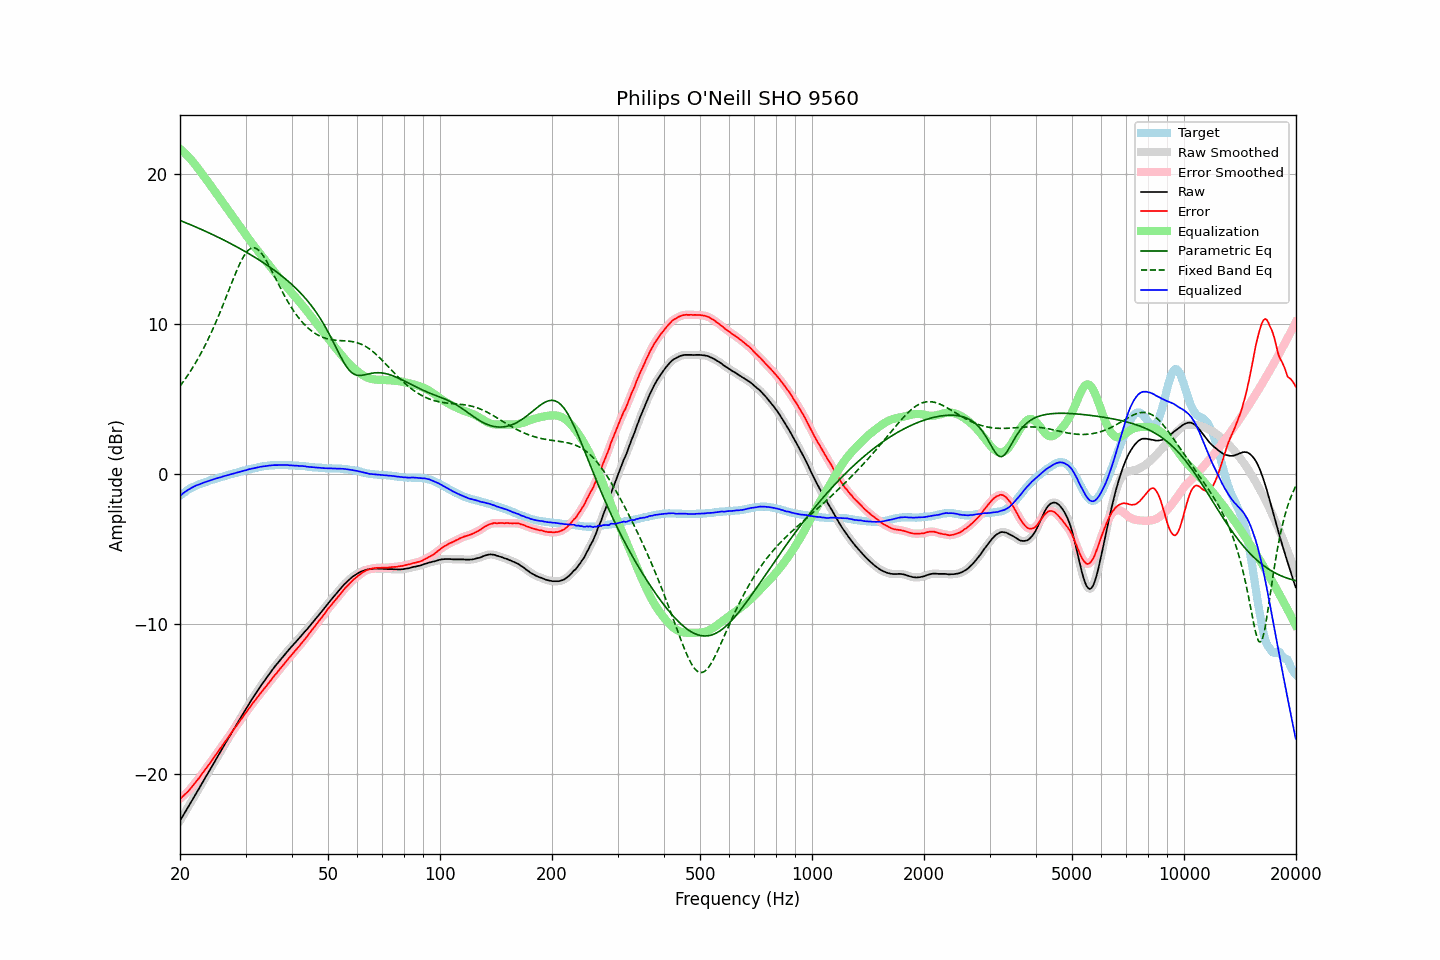

Data behind this chart, as committed beside it:
frequency, raw, error, smoothed, error_smoothed, equalization, parametric_eq, fixed_band_eq, equalized_raw, equalized_smoothed, target
20.00, -23.15, -21.68, -23.15, -21.68, 21.68, 16.90, 5.85, -1.47, -1.46, -1.47
20.20, -22.97, -21.59, -22.97, -21.59, 21.59, 16.86, 5.99, -1.38, -1.38, -1.38
20.40, -22.78, -21.49, -22.79, -21.49, 21.49, 16.82, 6.14, -1.29, -1.29, -1.30
20.61, -22.61, -21.38, -22.61, -21.39, 21.39, 16.77, 6.29, -1.22, -1.22, -1.23
20.81, -22.42, -21.29, -22.43, -21.29, 21.28, 16.73, 6.44, -1.14, -1.14, -1.14
21.02, -22.25, -21.19, -22.24, -21.18, 21.17, 16.68, 6.60, -1.07, -1.07, -1.06
21.23, -22.07, -21.07, -22.06, -21.07, 21.06, 16.64, 6.76, -1.01, -1.00, -1.00
21.44, -21.87, -20.94, -21.88, -20.94, 20.94, 16.60, 6.93, -0.94, -0.94, -0.94
21.66, -21.70, -20.81, -21.70, -20.81, 20.81, 16.55, 7.10, -0.89, -0.88, -0.89
21.87, -21.51, -20.68, -21.51, -20.68, 20.68, 16.50, 7.28, -0.83, -0.83, -0.84
22.09, -21.32, -20.54, -21.33, -20.54, 20.54, 16.46, 7.46, -0.78, -0.78, -0.79
22.31, -21.14, -20.41, -21.14, -20.41, 20.40, 16.41, 7.65, -0.74, -0.74, -0.74
22.54, -20.97, -20.27, -20.96, -20.27, 20.26, 16.36, 7.84, -0.71, -0.70, -0.70
22.76, -20.77, -20.12, -20.78, -20.12, 20.12, 16.32, 8.03, -0.66, -0.66, -0.66
22.99, -20.60, -19.97, -20.59, -19.97, 19.97, 16.27, 8.23, -0.62, -0.62, -0.63
23.22, -20.41, -19.82, -20.41, -19.82, 19.83, 16.22, 8.44, -0.58, -0.58, -0.59
23.45, -20.22, -19.68, -20.22, -19.68, 19.68, 16.17, 8.65, -0.54, -0.54, -0.55
23.69, -20.04, -19.53, -20.04, -19.53, 19.54, 16.12, 8.87, -0.50, -0.50, -0.51
23.92, -19.85, -19.39, -19.85, -19.39, 19.39, 16.07, 9.09, -0.46, -0.47, -0.47
24.16, -19.67, -19.26, -19.67, -19.25, 19.24, 16.02, 9.32, -0.43, -0.43, -0.42
24.40, -19.48, -19.10, -19.49, -19.10, 19.09, 15.97, 9.55, -0.39, -0.40, -0.39
24.65, -19.31, -18.94, -19.30, -18.94, 18.94, 15.92, 9.79, -0.36, -0.36, -0.37
24.89, -19.12, -18.79, -19.12, -18.79, 18.79, 15.87, 10.04, -0.33, -0.33, -0.34
25.14, -18.93, -18.64, -18.94, -18.64, 18.64, 15.82, 10.29, -0.29, -0.30, -0.30
25.39, -18.75, -18.49, -18.75, -18.49, 18.49, 15.77, 10.54, -0.27, -0.27, -0.27
25.65, -18.57, -18.34, -18.57, -18.33, 18.33, 15.71, 10.80, -0.23, -0.23, -0.23
25.91, -18.39, -18.18, -18.38, -18.18, 18.18, 15.66, 11.06, -0.21, -0.20, -0.21
26.16, -18.19, -18.02, -18.20, -18.03, 18.03, 15.61, 11.33, -0.16, -0.17, -0.18
26.43, -18.02, -17.88, -18.02, -17.88, 17.88, 15.55, 11.60, -0.14, -0.14, -0.14
26.69, -17.84, -17.73, -17.84, -17.73, 17.73, 15.50, 11.87, -0.11, -0.11, -0.11
26.96, -17.66, -17.58, -17.66, -17.58, 17.58, 15.44, 12.15, -0.08, -0.08, -0.08
27.23, -17.48, -17.43, -17.48, -17.43, 17.43, 15.39, 12.42, -0.05, -0.05, -0.05
27.50, -17.30, -17.28, -17.30, -17.28, 17.28, 15.33, 12.69, -0.02, -0.02, -0.02
27.77, -17.11, -17.12, -17.11, -17.12, 17.12, 15.27, 12.96, 0.01, 0.01, 0.00
28.05, -16.93, -16.98, -16.93, -16.97, 16.97, 15.22, 13.23, 0.04, 0.04, 0.04
28.33, -16.75, -16.82, -16.76, -16.82, 16.82, 15.16, 13.48, 0.07, 0.07, 0.06
28.62, -16.58, -16.67, -16.58, -16.67, 16.68, 15.10, 13.73, 0.10, 0.10, 0.09
28.90, -16.39, -16.53, -16.40, -16.53, 16.53, 15.04, 13.97, 0.13, 0.13, 0.13
29.19, -16.22, -16.37, -16.22, -16.38, 16.38, 14.98, 14.19, 0.16, 0.16, 0.15
29.48, -16.04, -16.25, -16.04, -16.23, 16.23, 14.92, 14.39, 0.19, 0.19, 0.20
29.78, -15.87, -16.08, -15.87, -16.09, 16.08, 14.86, 14.58, 0.22, 0.21, 0.21
30.08, -15.70, -15.94, -15.69, -15.94, 15.94, 14.80, 14.73, 0.24, 0.24, 0.24
30.38, -15.52, -15.79, -15.52, -15.79, 15.79, 14.74, 14.86, 0.27, 0.27, 0.27
30.68, -15.34, -15.64, -15.34, -15.64, 15.64, 14.67, 14.96, 0.31, 0.30, 0.30
30.99, -15.17, -15.49, -15.17, -15.49, 15.50, 14.61, 15.04, 0.33, 0.33, 0.32
31.30, -15.00, -15.34, -15.00, -15.35, 15.35, 14.55, 15.06, 0.35, 0.35, 0.34
31.61, -14.84, -15.21, -14.84, -15.21, 15.21, 14.48, 15.08, 0.37, 0.37, 0.37
31.93, -14.68, -15.07, -14.68, -15.07, 15.07, 14.41, 15.04, 0.39, 0.39, 0.39
32.24, -14.51, -14.93, -14.51, -14.93, 14.93, 14.35, 15.00, 0.41, 0.42, 0.41
32.57, -14.35, -14.79, -14.35, -14.79, 14.79, 14.28, 14.90, 0.44, 0.44, 0.44
32.89, -14.18, -14.65, -14.19, -14.65, 14.66, 14.21, 14.80, 0.47, 0.47, 0.46
33.22, -14.04, -14.52, -14.03, -14.52, 14.52, 14.14, 14.66, 0.48, 0.49, 0.48
33.55, -13.88, -14.39, -13.88, -14.39, 14.38, 14.07, 14.51, 0.50, 0.50, 0.50
33.89, -13.74, -14.25, -13.74, -14.25, 14.25, 14.00, 14.34, 0.51, 0.51, 0.51
34.23, -13.59, -14.12, -13.59, -14.12, 14.11, 13.93, 14.16, 0.53, 0.53, 0.53
34.57, -13.44, -13.98, -13.44, -13.98, 13.98, 13.86, 13.96, 0.54, 0.54, 0.54
34.92, -13.29, -13.84, -13.29, -13.84, 13.84, 13.78, 13.76, 0.55, 0.56, 0.55
35.27, -13.14, -13.71, -13.14, -13.70, 13.71, 13.71, 13.55, 0.57, 0.57, 0.57
35.62, -13.00, -13.56, -13.00, -13.57, 13.57, 13.63, 13.34, 0.58, 0.58, 0.56
35.97, -12.85, -13.43, -12.86, -13.44, 13.44, 13.55, 13.12, 0.58, 0.58, 0.57
... 635 more rows
